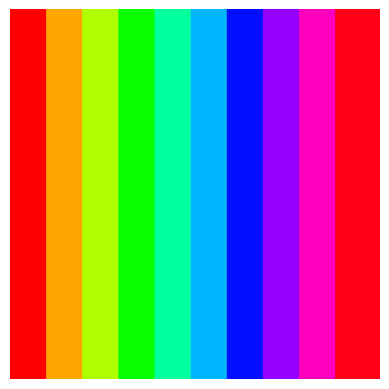

Reproduce this figure in Python.
import numpy as np
import matplotlib.pyplot as plt

def create_color_image(n, width=256, height=256):
    # Create an empty image
    image = np.zeros((height, width, 3), dtype=np.uint8)

    # Calculate the width of each stripe
    stripe_width = width // n

    # Generate n evenly spaced colors
    colors = plt.cm.get_cmap('hsv', n)

    for i in range(n):
        color = colors(i)[:3]  # Get the RGB values
        color = (np.array(color) * 255).astype(np.uint8)  # Convert to 0-255 range
        image[:, i*stripe_width:(i+1)*stripe_width, :] = color

    # Fill the remaining part with the last color
    if width % n != 0:
        image[:, n*stripe_width:, :] = color

    return image

# Parameters
n = 10  # Number of colors
width = 256
height = 256

# Create the image
image = create_color_image(n, width, height)

# Display the image
plt.imshow(image)
plt.axis('off')
plt.show()